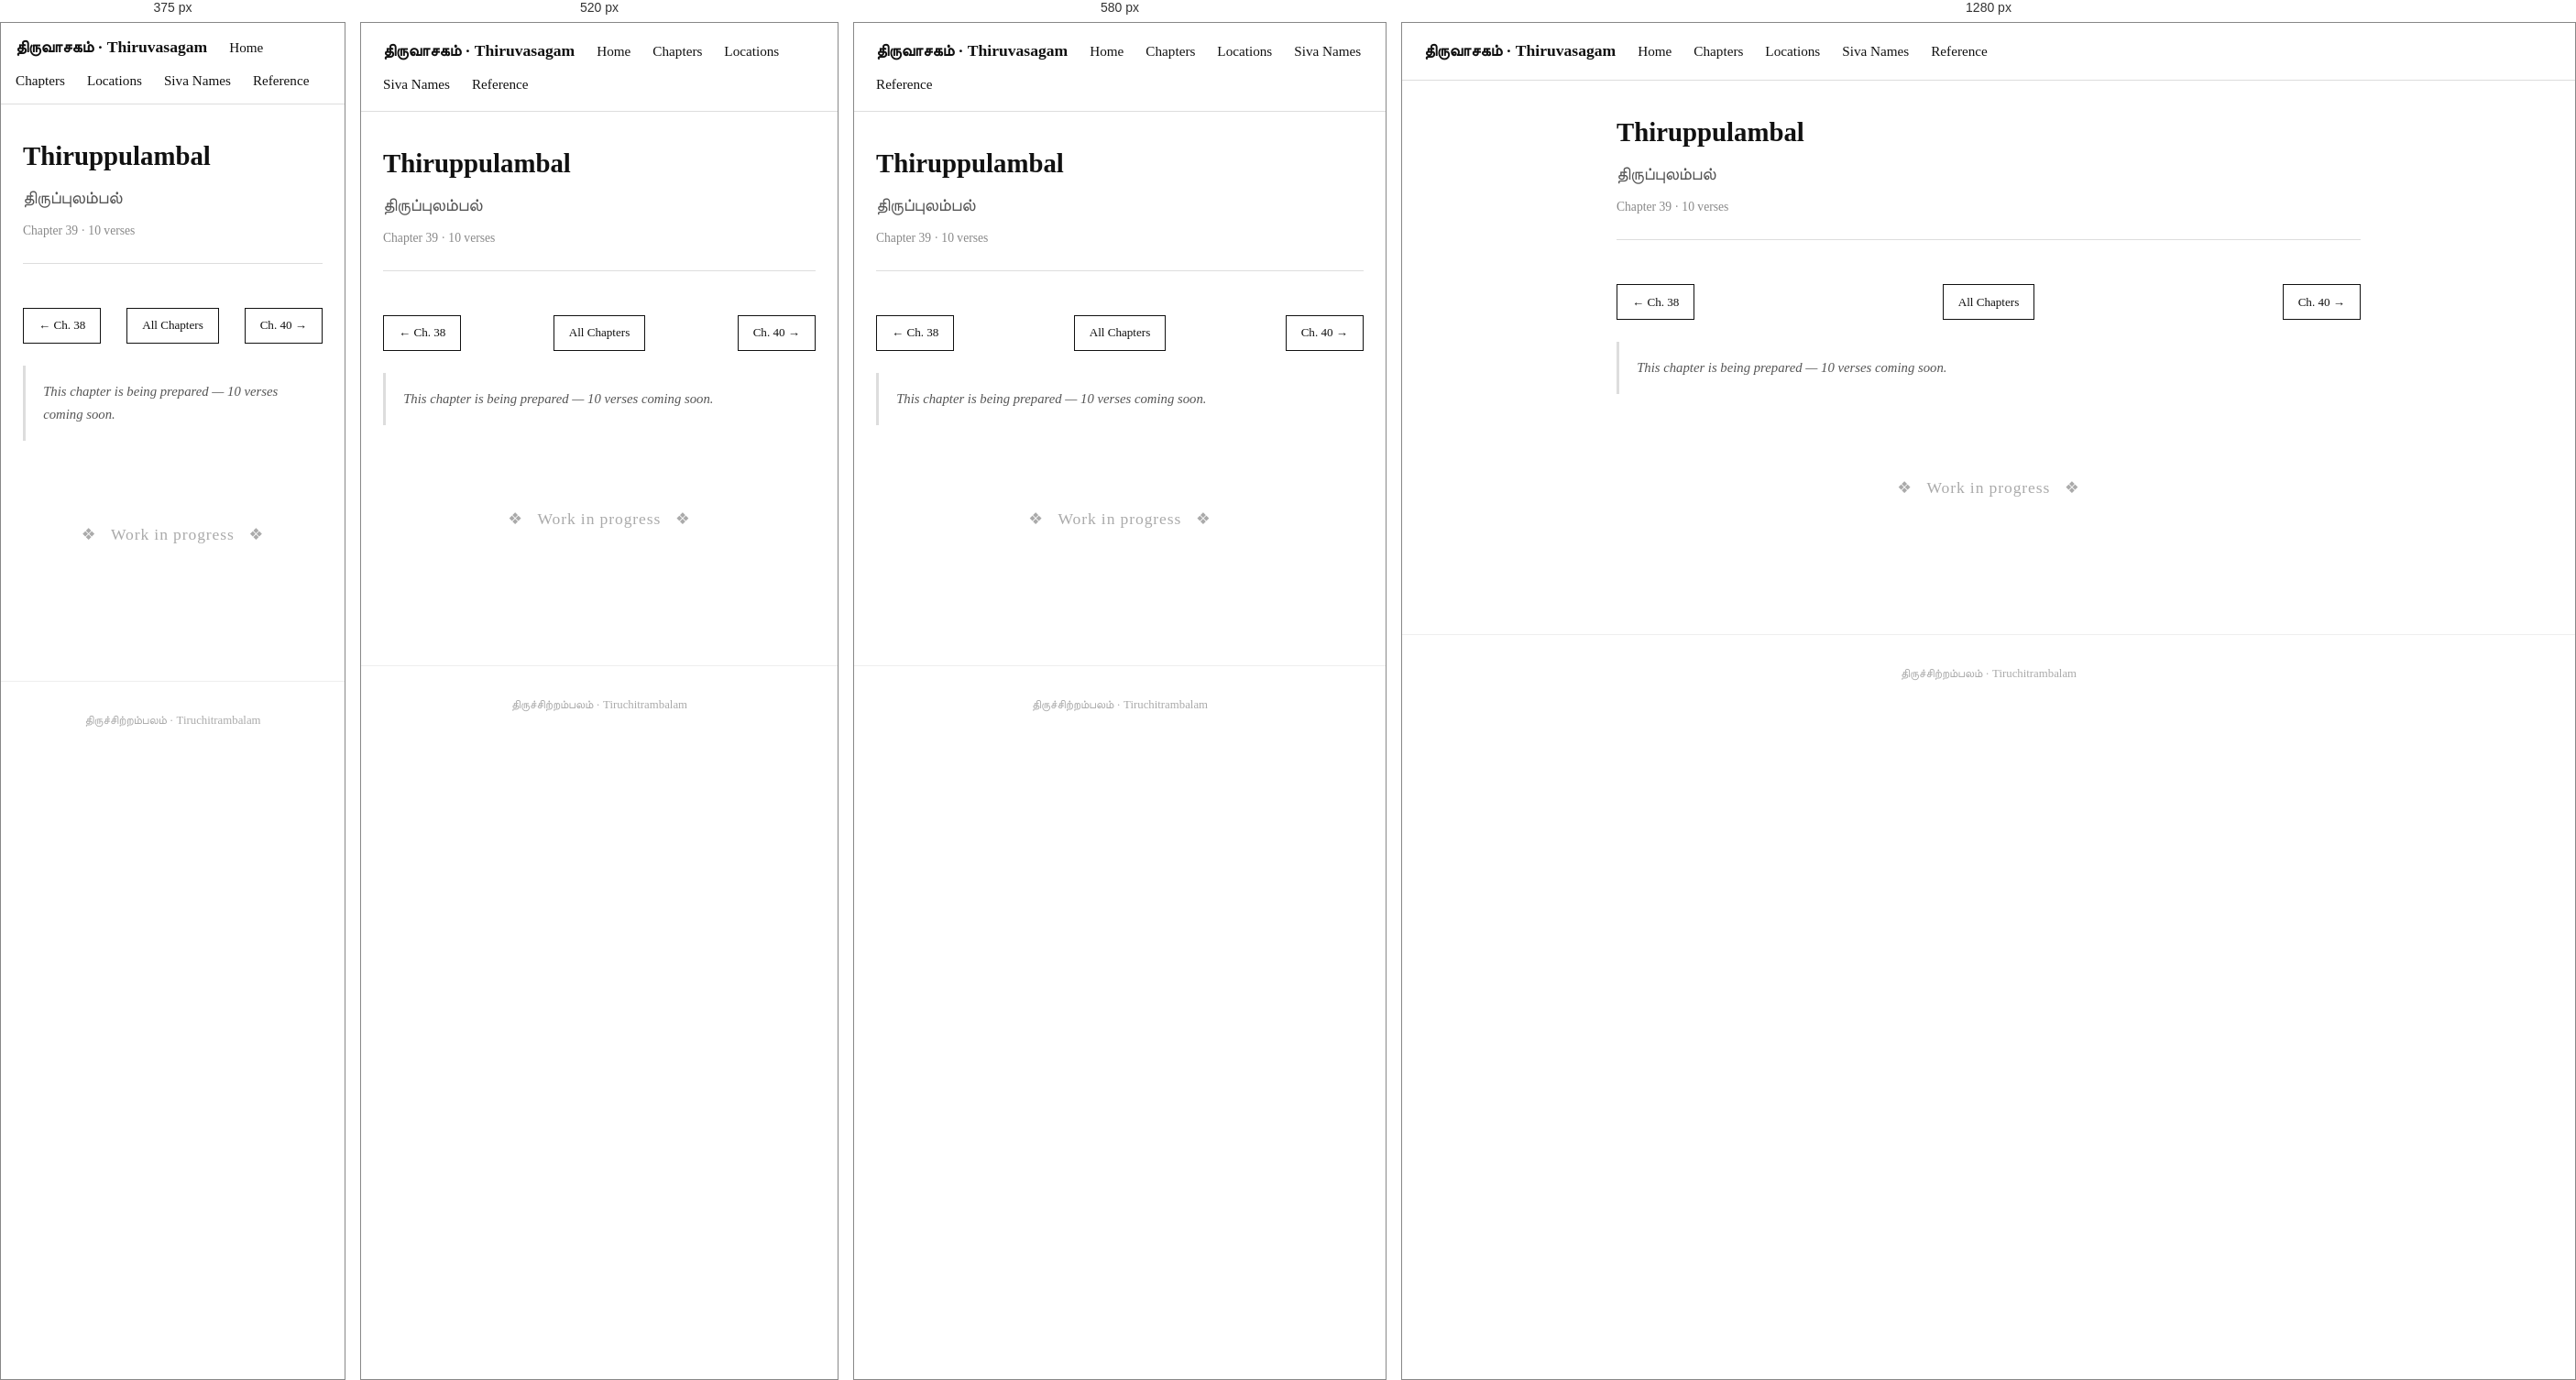
Rendered at 375 px, 520 px, 580 px and 1280 px, left to right.

<!-- file: 39-tiru-pulambal.html -->
<!DOCTYPE html>
<html lang="en">
<head>
  <meta charset="UTF-8" />
  <meta name="viewport" content="width=device-width, initial-scale=1.0" />
  <title>Thiruppulambal · Thiruvasagam</title>
  <link rel="stylesheet" href="../style.css" />
</head>
<body>

  <nav>
    <span class="site-title">திருவாசகம் · Thiruvasagam</span>
    <a href="../index.html">Home</a>
    <a href="../chapters.html">Chapters</a>
    <a href="../locations.html">Locations</a>
    <a href="../siva-names.html">Siva Names</a>
    <a href="../Reference.html">Reference</a>
  </nav>

  <div class="container">

    <div class="chapter-header">
      <h1>Thiruppulambal</h1>
      <div class="tamil-title">திருப்புலம்பல்</div>
      <div class="meta">Chapter 39 · 10 verses</div>
    </div>

    <div class="chapter-nav">
      <a href="38-tiru-vesaravu.html" class="nav-btn">← Ch. 38</a>
      <a href="../chapters.html" class="nav-btn nav-home">All Chapters</a>
      <a href="40-kulap-pattu.html" class="nav-btn">Ch. 40 →</a>
    </div>

    <p class="chapter-summary">This chapter is being prepared — 10 verses coming soon.</p>

    <div style="text-align:center; padding:4rem 1rem; color:#aaa;">
      <p style="font-size:1.1rem; letter-spacing:0.05em;">❖ &nbsp; Work in progress &nbsp; ❖</p>
    </div>

  </div>

  <footer>
    திருச்சிற்றம்பலம் · Tiruchitrambalam
  </footer>

</body>
</html>


/* @media block from style.css */
@media (max-width: 480px) {
  nav { padding: 0.75rem 1rem; }
}

/* @media block from style.css */
@media (max-width: 600px) {
  #temple-map { height: 320px; }
}

/* @media block from style.css */
@media (max-width: 640px) {
  .map-panel-layout { flex-direction: column; height: auto; }
  .map-panel-layout #temple-map { height: 300px; flex: none; }
  .map-sidebar { width: 100%; max-height: 280px; border-left: none; border-top: 1px solid #ddd; }
}

/* @media block from style.css */
@media (max-width: 560px) {
  .temple-photo { float: none; width: 100%; margin: 0 0 1rem; }
  .temple-photo img { height: 180px; }
}